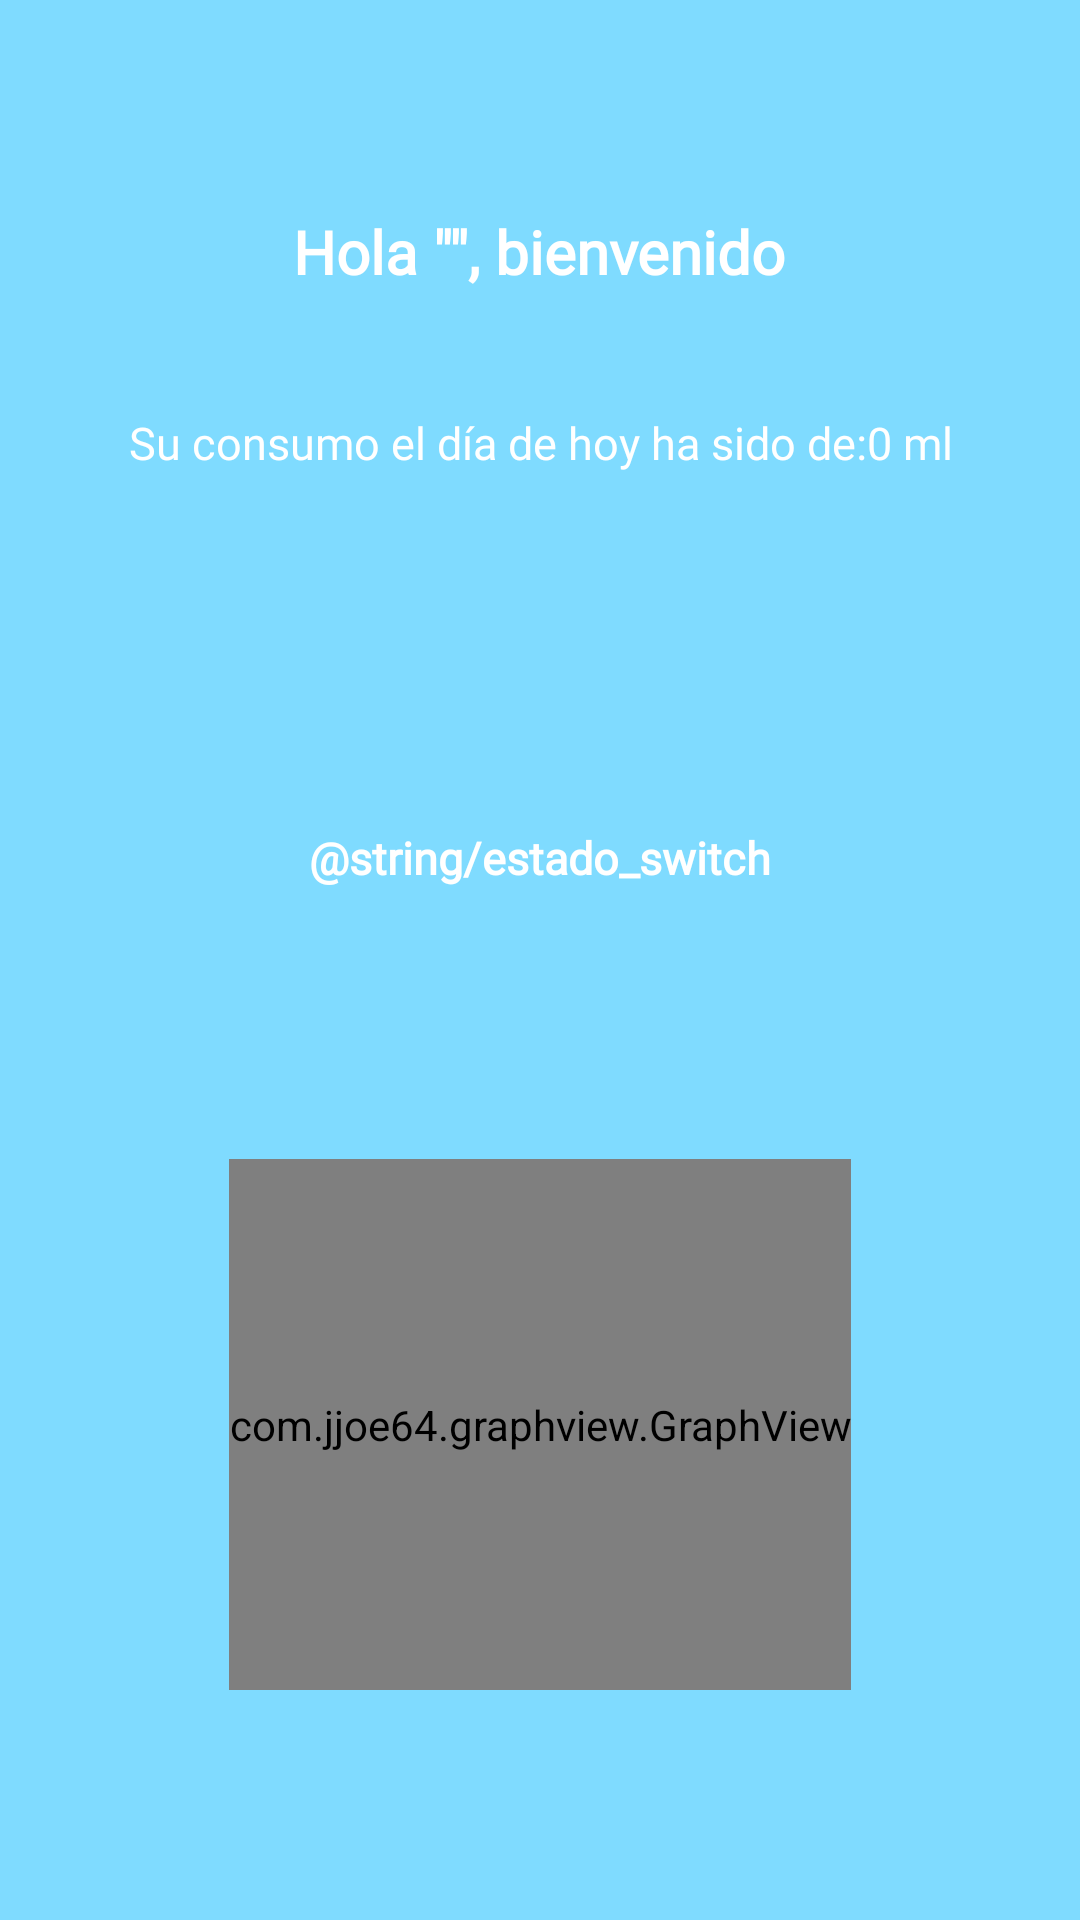

Produce the Android XML layout that renders to this screen, including the resource entries it uses.
<!-- AndroidManifest.xml: application theme Theme.Iot -->
<!-- res/layout/fragment_home2.xml -->
<?xml version="1.0" encoding="utf-8"?>
<FrameLayout xmlns:android="http://schemas.android.com/apk/res/android"
    xmlns:app="http://schemas.android.com/apk/res-auto"
    xmlns:tools="http://schemas.android.com/tools"
    android:layout_width="match_parent"
    android:layout_height="match_parent"
    android:background="@color/AQUA"
    tools:context=".home2">
    <LinearLayout
        android:layout_width="match_parent"
        android:layout_height="match_parent"
        android:paddingBottom="16dp"
        android:paddingLeft="16dp"
        android:paddingRight="16dp"
        android:paddingTop="5dp"
        android:gravity="center"
        android:orientation="vertical">


        <TextView
            android:id="@+id/textbienvenido"
            android:layout_width="wrap_content"
            android:layout_height="wrap_content"
            android:layout_marginTop="5dp"
            android:layout_marginBottom="40dp"
            android:gravity="center"
            android:text='Hola "", bienvenido'
            android:fontFamily="@font/open_sans_bold_italic"
            android:textColor="@color/white"
            android:textSize="20dp"
            android:textStyle="bold" />

        <TextView
            android:id="@+id/textConsumo"
            android:layout_width="match_parent"
            android:layout_height="wrap_content"
            android:fontFamily="@font/open_sans_bold_italic"
            android:textColor="@color/white"
            android:textSize="15dp"
            android:gravity="center"
            android:text="Su consumo el día de hoy ha sido de:0 ml" />

        <ImageView
            android:id="@+id/imageView4"
            android:layout_width="97dp"
            android:layout_height="108dp" />

        <TextView
            android:id="@+id/textView"
            android:layout_width="wrap_content"
            android:layout_height="wrap_content"
            android:layout_marginTop="10dp"
            android:layout_marginBottom="10dp"
            android:text="@string/estado_switch"
            android:fontFamily="@font/open_sans_bold_italic"
            android:textColor="@color/white"
            android:textSize="15dp"
            android:textStyle="bold"
            tools:layout_editor_absoluteX="129dp" />

        <TextView
            android:id="@+id/textViewPulsador"
            android:layout_width="wrap_content"
            android:layout_height="wrap_content"
            android:layout_marginTop="10dp"
            android:fontFamily="@font/open_sans_bold_italic"
            android:textColor="@color/white"
            android:textSize="15dp"
            tools:layout_editor_absoluteX="162dp" />

        <com.jjoe64.graphview.GraphView
            android:id="@+id/graph"
            android:layout_marginTop="50dp"
            android:layout_width="wrap_content"
            android:layout_height="177dp" />

    </LinearLayout>
</FrameLayout>
<!-- resources referenced by this layout -->
<resources>
  <color name="AQUA">#7FDBFF</color>
  <color name="white">#FFFFFFFF</color>
  <style name="Theme.Iot" parent="Theme.MaterialComponents.DayNight.DarkActionBar">
          
          <item name="colorPrimary">@color/black</item>
          <item name="fontFamily">@font/open_sans_condensed_bold</item>
          <item name="colorPrimaryVariant">@color/black</item>
          <item name="colorOnPrimary">@color/white</item>
          
          <item name="colorSecondary">@color/teal_200</item>
          <item name="colorSecondaryVariant">@color/teal_700</item>
          <item name="colorOnSecondary">@color/black</item>
          
          <item name="android:statusBarColor" tools:targetApi="l">?attr/colorPrimaryVariant</item>
          
      </style>
  <color name="black">#FF000000</color>
  <color name="teal_200">#FF03DAC5</color>
  <color name="teal_700">#FF018786</color>
</resources>
